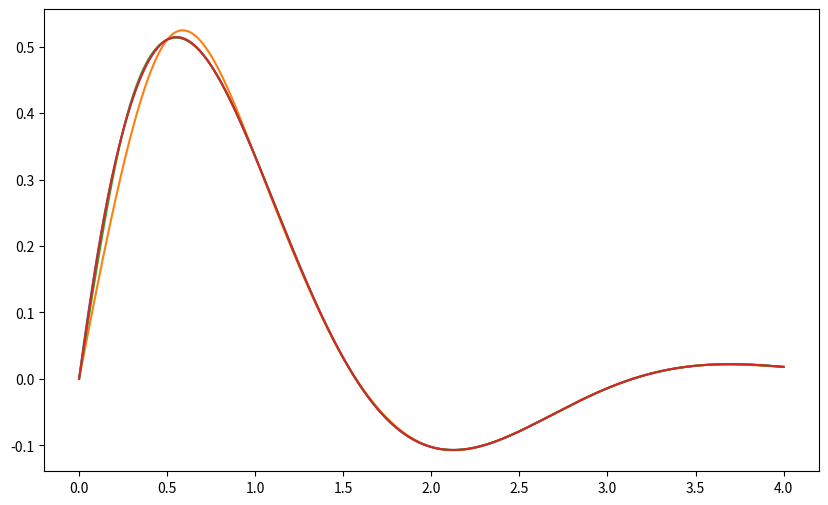

Python code for this plot: (Note: this script raises an exception after producing the figure.)
import matplotlib.pyplot as plt
import numpy as np

def f(x):
    return np.exp(-x) * np.sin(2 * x)

def naturalspline(x, y):
    n = len(x) - 1
    h = np.diff(x)

    A = np.zeros((n + 1, n + 1))
    b = np.zeros(n + 1)

    A[0, 0] = 1
    A[n, n] = 1

    for i in range(1, n):
        A[i, i - 1] = h[i - 1]
        A[i, i] = 2 * (h[i - 1] + h[i])
        A[i, i + 1] = h[i]
        b[i] = 6 * ((y[i + 1] - y[i]) / h[i] - (y[i] - y[i - 1]) / h[i - 1])

    M = np.linalg.solve(A, b)
    return M

def evaluate_spline(x_nodes, y_nodes, M, x_eval):
    x_eval = np.atleast_1d(x_eval)
    S = np.zeros_like(x_eval)

    for idx, x in enumerate(x_eval):
        i = np.searchsorted(x_nodes, x) - 1
        if i < 0:
            i = 0
        if i >= len(x_nodes) - 1:
            i = len(x_nodes) - 2

        h = x_nodes[i + 1] - x_nodes[i]

        term1 = M[i] * (x_nodes[i + 1] - x) ** 3 / (6 * h)
        term2 = M[i + 1] * (x - x_nodes[i]) ** 3 / (6 * h)
        term3 = (y_nodes[i] - (M[i] * h**2) / 6) * (x_nodes[i + 1] - x) / h
        term4 = (y_nodes[i + 1] - (M[i + 1] * h**2) / 6) * (x - x_nodes[i]) / h

        S[idx] = term1 + term2 + term3 + term4

    return S if len(S) > 1 else S[0]

x_fine = np.linspace(0, 4, 2001)
y_exact = f(x_fine)

mesh_sizes = [0.5, 0.25, 0.125]
errors = []

plt.figure(figsize=(10, 6))
plt.plot(x_fine, y_exact)

for h in mesh_sizes:
    x_nodes = np.arange(0, 4 + h / 2, h)
    y_nodes = f(x_nodes)

    M = naturalspline(x_nodes, y_nodes)
    y_spline = evaluate_spline(x_nodes, y_nodes, M, x_fine)

    E_h = np.max(np.abs(y_exact - y_spline))
    errors.append(E_h)

    plt.plot(x_fine, y_spline)


print(f"{'h':<10}{'E_h':<20}{'E_h / E_{h/2}':<15}")
print("-" * 45)


for idx, h in enumerate(mesh_sizes):
    if idx < len(mesh_sizes) - 1:
        ratio_str = f"{errors[idx] / errors[idx+1]:.4f}"
    else:
        ratio_str = "—"
    print(f"{h:<10}{errors[idx]:<20.4e}{ratio_str:<15}")

plt.xlabel()
plt.show()
